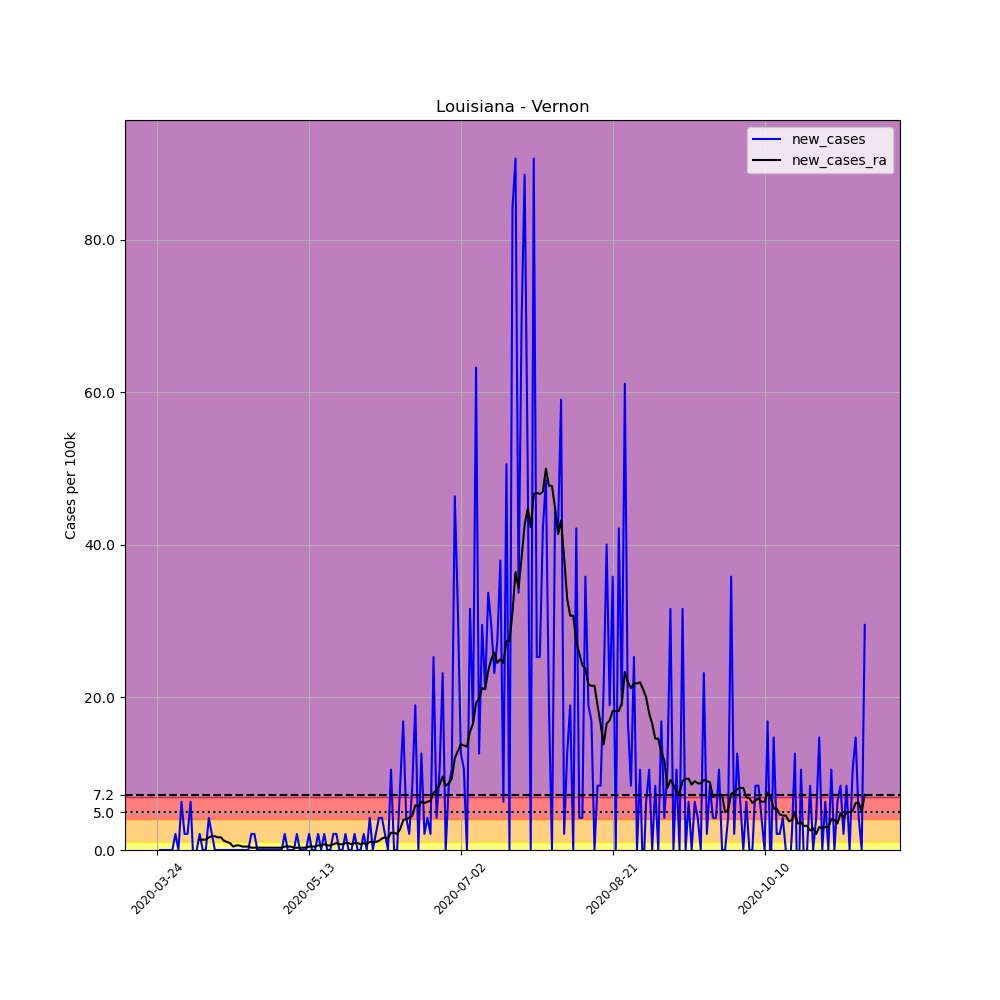

The table this chart was drawn from, first rows:
, date, county, state, fips, cases, deaths, COUNTY, STNAME, CTYNAME, POPESTIMATE2019, per_100k, new_cases, new_cases_ra
305091, 2020-03-24, Vernon, Louisiana, 22115, 2, 0, 115, Louisiana, Vernon, 47429, 4.217, , 
305092, 2020-03-25, Vernon, Louisiana, 22115, 2, 0, 115, Louisiana, Vernon, 47429, 4.217, 0.0, 
305093, 2020-03-26, Vernon, Louisiana, 22115, 2, 0, 115, Louisiana, Vernon, 47429, 4.217, 0.0, 
305094, 2020-03-27, Vernon, Louisiana, 22115, 2, 0, 115, Louisiana, Vernon, 47429, 4.217, 0.0, 
305095, 2020-03-28, Vernon, Louisiana, 22115, 2, 0, 115, Louisiana, Vernon, 47429, 4.217, 0.0, 
305096, 2020-03-29, Vernon, Louisiana, 22115, 2, 0, 115, Louisiana, Vernon, 47429, 4.217, 0.0, 
305097, 2020-03-30, Vernon, Louisiana, 22115, 3, 0, 115, Louisiana, Vernon, 47429, 6.325, 2.108, 
305098, 2020-03-31, Vernon, Louisiana, 22115, 3, 0, 115, Louisiana, Vernon, 47429, 6.325, 0.0, 
305099, 2020-04-01, Vernon, Louisiana, 22115, 6, 0, 115, Louisiana, Vernon, 47429, 12.65, 6.325, 
305100, 2020-04-02, Vernon, Louisiana, 22115, 7, 0, 115, Louisiana, Vernon, 47429, 14.76, 2.108, 
305101, 2020-04-03, Vernon, Louisiana, 22115, 8, 0, 115, Louisiana, Vernon, 47429, 16.87, 2.108, 
305102, 2020-04-04, Vernon, Louisiana, 22115, 11, 0, 115, Louisiana, Vernon, 47429, 23.19, 6.325, 
305103, 2020-04-05, Vernon, Louisiana, 22115, 10, 0, 115, Louisiana, Vernon, 47429, 21.08, -2.108, 
305104, 2020-04-06, Vernon, Louisiana, 22115, 10, 0, 115, Louisiana, Vernon, 47429, 21.08, 0.0, 
305105, 2020-04-07, Vernon, Louisiana, 22115, 11, 0, 115, Louisiana, Vernon, 47429, 23.19, 2.108, 1.355
305106, 2020-04-08, Vernon, Louisiana, 22115, 11, 0, 115, Louisiana, Vernon, 47429, 23.19, 0.0, 1.355
305107, 2020-04-09, Vernon, Louisiana, 22115, 11, 0, 115, Louisiana, Vernon, 47429, 23.19, 0.0, 1.355
305108, 2020-04-10, Vernon, Louisiana, 22115, 13, 0, 115, Louisiana, Vernon, 47429, 27.41, 4.217, 1.657
305109, 2020-04-11, Vernon, Louisiana, 22115, 14, 0, 115, Louisiana, Vernon, 47429, 29.52, 2.108, 1.807
305110, 2020-04-12, Vernon, Louisiana, 22115, 14, 0, 115, Louisiana, Vernon, 47429, 29.52, 0.0, 1.807
305111, 2020-04-13, Vernon, Louisiana, 22115, 14, 0, 115, Louisiana, Vernon, 47429, 29.52, 0.0, 1.657
305112, 2020-04-14, Vernon, Louisiana, 22115, 14, 1, 115, Louisiana, Vernon, 47429, 29.52, 0.0, 1.657
305113, 2020-04-15, Vernon, Louisiana, 22115, 14, 1, 115, Louisiana, Vernon, 47429, 29.52, 0.0, 1.205
305114, 2020-04-16, Vernon, Louisiana, 22115, 14, 1, 115, Louisiana, Vernon, 47429, 29.52, 0.0, 1.054
305115, 2020-04-17, Vernon, Louisiana, 22115, 14, 1, 115, Louisiana, Vernon, 47429, 29.52, 0.0, 0.9036
305116, 2020-04-18, Vernon, Louisiana, 22115, 14, 1, 115, Louisiana, Vernon, 47429, 29.52, 0.0, 0.4518
305117, 2020-04-19, Vernon, Louisiana, 22115, 14, 1, 115, Louisiana, Vernon, 47429, 29.52, 0.0, 0.6024
305118, 2020-04-20, Vernon, Louisiana, 22115, 14, 1, 115, Louisiana, Vernon, 47429, 29.52, 0.0, 0.6024
305119, 2020-04-21, Vernon, Louisiana, 22115, 14, 1, 115, Louisiana, Vernon, 47429, 29.52, 0.0, 0.4518
305120, 2020-04-22, Vernon, Louisiana, 22115, 14, 1, 115, Louisiana, Vernon, 47429, 29.52, 0.0, 0.4518
305121, 2020-04-23, Vernon, Louisiana, 22115, 14, 1, 115, Louisiana, Vernon, 47429, 29.52, 0.0, 0.4518
305122, 2020-04-24, Vernon, Louisiana, 22115, 15, 1, 115, Louisiana, Vernon, 47429, 31.63, 2.108, 0.3012
305123, 2020-04-25, Vernon, Louisiana, 22115, 16, 2, 115, Louisiana, Vernon, 47429, 33.73, 2.108, 0.3012
305124, 2020-04-26, Vernon, Louisiana, 22115, 16, 2, 115, Louisiana, Vernon, 47429, 33.73, 0.0, 0.3012
305125, 2020-04-27, Vernon, Louisiana, 22115, 16, 2, 115, Louisiana, Vernon, 47429, 33.73, 0.0, 0.3012
305126, 2020-04-28, Vernon, Louisiana, 22115, 16, 2, 115, Louisiana, Vernon, 47429, 33.73, 0.0, 0.3012
305127, 2020-04-29, Vernon, Louisiana, 22115, 16, 2, 115, Louisiana, Vernon, 47429, 33.73, 0.0, 0.3012
305128, 2020-04-30, Vernon, Louisiana, 22115, 16, 2, 115, Louisiana, Vernon, 47429, 33.73, 0.0, 0.3012
305129, 2020-05-01, Vernon, Louisiana, 22115, 16, 2, 115, Louisiana, Vernon, 47429, 33.73, 0.0, 0.3012
305130, 2020-05-02, Vernon, Louisiana, 22115, 16, 2, 115, Louisiana, Vernon, 47429, 33.73, 0.0, 0.3012
305131, 2020-05-03, Vernon, Louisiana, 22115, 16, 2, 115, Louisiana, Vernon, 47429, 33.73, 0.0, 0.3012
305132, 2020-05-04, Vernon, Louisiana, 22115, 16, 2, 115, Louisiana, Vernon, 47429, 33.73, 0.0, 0.3012
305133, 2020-05-05, Vernon, Louisiana, 22115, 17, 2, 115, Louisiana, Vernon, 47429, 35.84, 2.108, 0.4518
305134, 2020-05-06, Vernon, Louisiana, 22115, 17, 2, 115, Louisiana, Vernon, 47429, 35.84, 0.0, 0.4518
305135, 2020-05-07, Vernon, Louisiana, 22115, 17, 2, 115, Louisiana, Vernon, 47429, 35.84, 0.0, 0.4518
305136, 2020-05-08, Vernon, Louisiana, 22115, 17, 2, 115, Louisiana, Vernon, 47429, 35.84, 0.0, 0.3012
305137, 2020-05-09, Vernon, Louisiana, 22115, 18, 2, 115, Louisiana, Vernon, 47429, 37.95, 2.108, 0.3012
305138, 2020-05-10, Vernon, Louisiana, 22115, 18, 2, 115, Louisiana, Vernon, 47429, 37.95, 0.0, 0.3012
305139, 2020-05-11, Vernon, Louisiana, 22115, 18, 2, 115, Louisiana, Vernon, 47429, 37.95, 0.0, 0.3012
305140, 2020-05-12, Vernon, Louisiana, 22115, 18, 2, 115, Louisiana, Vernon, 47429, 37.95, 0.0, 0.3012
305141, 2020-05-13, Vernon, Louisiana, 22115, 19, 2, 115, Louisiana, Vernon, 47429, 40.06, 2.108, 0.4518
305142, 2020-05-14, Vernon, Louisiana, 22115, 19, 2, 115, Louisiana, Vernon, 47429, 40.06, 0.0, 0.4518
305143, 2020-05-15, Vernon, Louisiana, 22115, 19, 2, 115, Louisiana, Vernon, 47429, 40.06, 0.0, 0.4518
305144, 2020-05-16, Vernon, Louisiana, 22115, 20, 2, 115, Louisiana, Vernon, 47429, 42.17, 2.108, 0.6024
305145, 2020-05-17, Vernon, Louisiana, 22115, 20, 2, 115, Louisiana, Vernon, 47429, 42.17, 0.0, 0.6024
305146, 2020-05-18, Vernon, Louisiana, 22115, 21, 2, 115, Louisiana, Vernon, 47429, 44.28, 2.108, 0.753
305147, 2020-05-19, Vernon, Louisiana, 22115, 21, 2, 115, Louisiana, Vernon, 47429, 44.28, 0.0, 0.6024
305148, 2020-05-20, Vernon, Louisiana, 22115, 21, 2, 115, Louisiana, Vernon, 47429, 44.28, 0.0, 0.6024
305149, 2020-05-21, Vernon, Louisiana, 22115, 22, 2, 115, Louisiana, Vernon, 47429, 46.39, 2.108, 0.753
305150, 2020-05-22, Vernon, Louisiana, 22115, 23, 3, 115, Louisiana, Vernon, 47429, 48.49, 2.108, 0.9036
... 174 more rows
